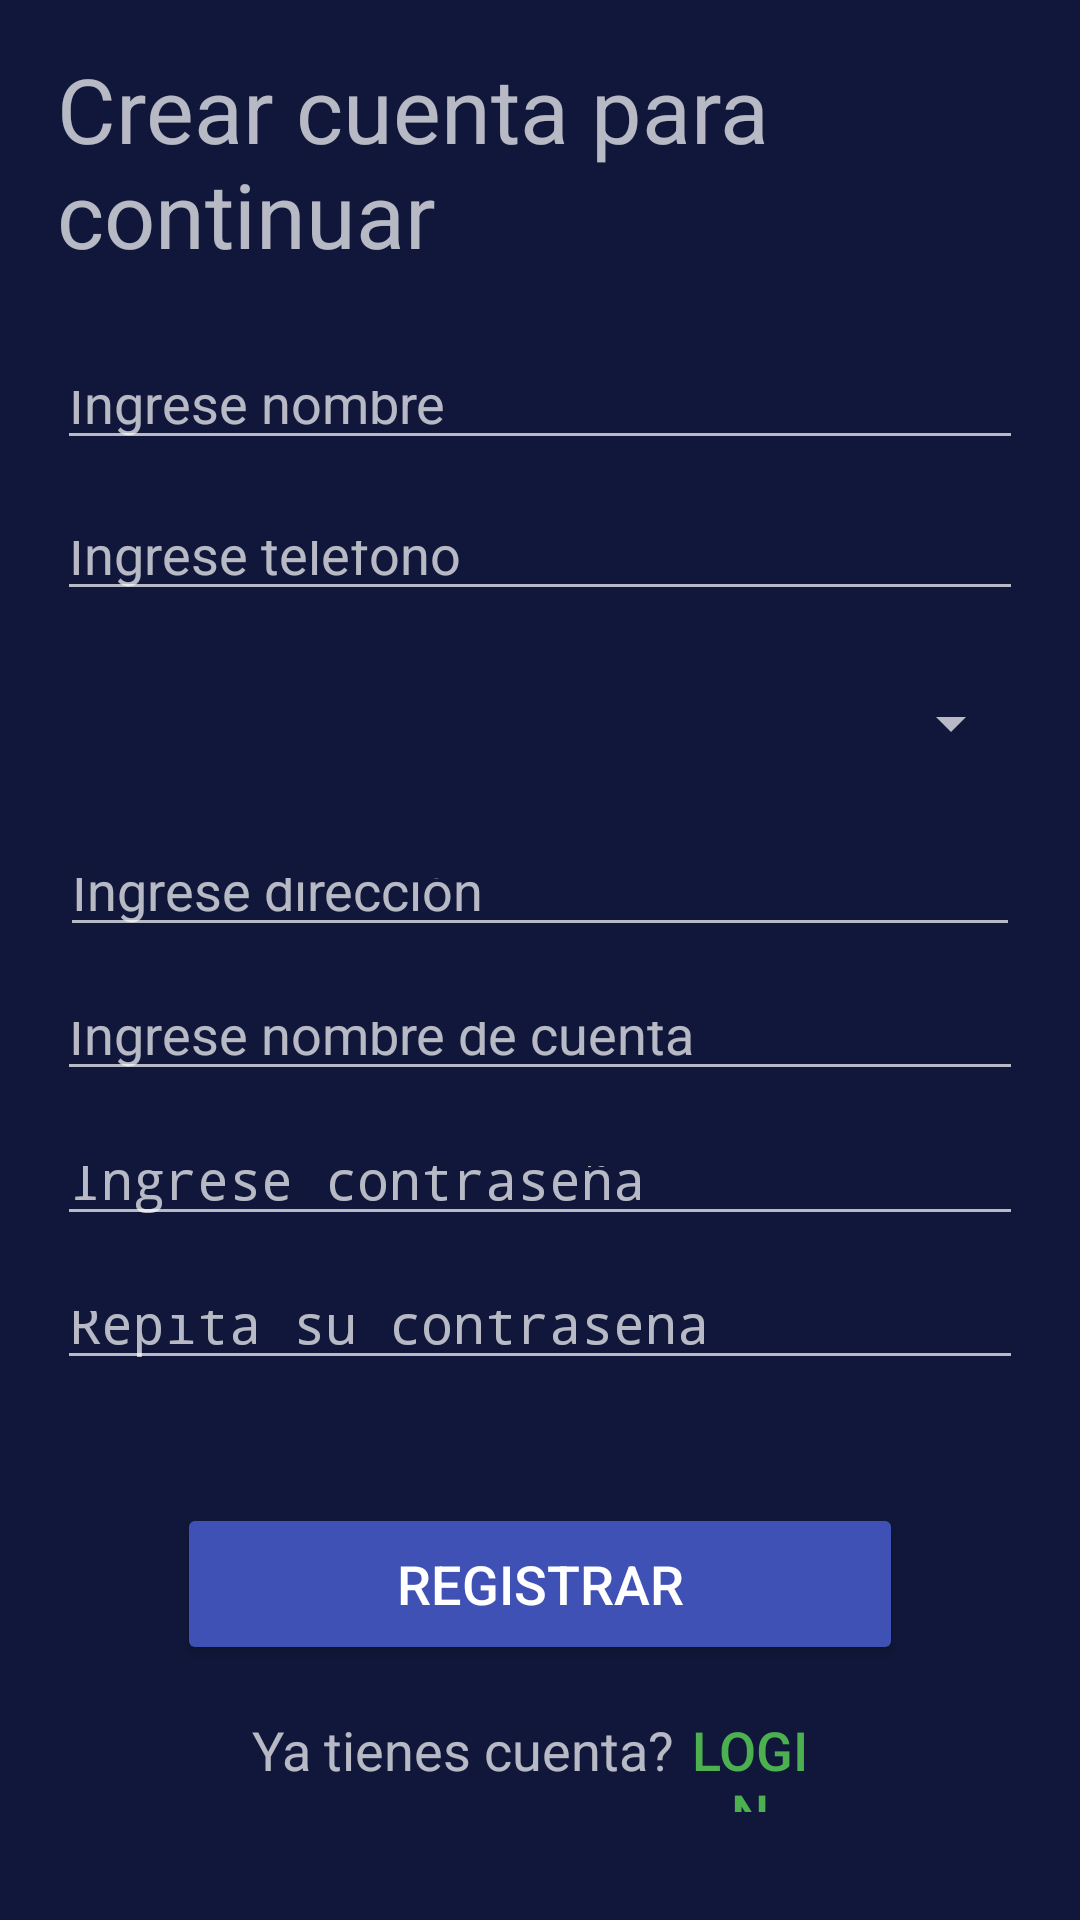

Write the Android layout XML for this screen, with the resource values it uses.
<!-- AndroidManifest.xml: activity theme Theme.AppCompat.NoActionBar -->
<!-- res/layout/activity_form_usuario.xml -->
<?xml version="1.0" encoding="utf-8"?>
<androidx.constraintlayout.widget.ConstraintLayout xmlns:android="http://schemas.android.com/apk/res/android"
    xmlns:app="http://schemas.android.com/apk/res-auto"
    xmlns:tools="http://schemas.android.com/tools"
    android:layout_width="match_parent"
    android:layout_height="match_parent"
    android:background="#10173A"
    tools:context=".FormUsuarioActivity">

    <TextView
        android:id="@+id/tituloFormRegister"
        android:layout_width="wrap_content"
        android:layout_height="wrap_content"
        android:layout_marginStart="19dp"
        android:layout_marginTop="16dp"
        android:layout_marginBottom="29dp"
        android:text="Crear cuenta para continuar"
        android:textSize="30sp"
        app:layout_constraintBottom_toTopOf="@+id/edtNombreForm"
        app:layout_constraintStart_toStartOf="parent"
        app:layout_constraintTop_toTopOf="parent" />

    <EditText
        android:id="@+id/edtRepContrasenaForm"
        android:layout_width="0dp"
        android:layout_height="0dp"
        android:layout_marginStart="19dp"
        android:layout_marginEnd="19dp"
        android:layout_marginBottom="41dp"
        android:ems="10"
        android:hint="Repita su contraseña"
        android:inputType="textPassword"
        app:layout_constraintBottom_toTopOf="@+id/btnRegistrarCuenta"
        app:layout_constraintEnd_toEndOf="parent"
        app:layout_constraintStart_toStartOf="parent"
        app:layout_constraintTop_toBottomOf="@+id/edtContrasenaForm" />

    <EditText
        android:id="@+id/edtContrasenaForm"
        android:layout_width="0dp"
        android:layout_height="0dp"
        android:layout_marginStart="19dp"
        android:layout_marginEnd="19dp"
        android:layout_marginBottom="15dp"
        android:ems="10"
        android:hint="Ingrese contraseña"
        android:inputType="textPassword"
        app:layout_constraintBottom_toTopOf="@+id/edtRepContrasenaForm"
        app:layout_constraintEnd_toEndOf="parent"
        app:layout_constraintStart_toStartOf="parent"
        app:layout_constraintTop_toBottomOf="@+id/edtUsuarioForm" />

    <EditText
        android:id="@+id/edtUsuarioForm"
        android:layout_width="0dp"
        android:layout_height="0dp"
        android:layout_marginStart="19dp"
        android:layout_marginEnd="19dp"
        android:layout_marginBottom="15dp"
        android:ems="10"
        android:hint="Ingrese nombre de cuenta"
        android:inputType="textEmailAddress"
        app:layout_constraintBottom_toTopOf="@+id/edtContrasenaForm"
        app:layout_constraintEnd_toEndOf="parent"
        app:layout_constraintStart_toStartOf="parent"
        app:layout_constraintTop_toBottomOf="@+id/edtDireccionForm" />

    <EditText
        android:id="@+id/edtDireccionForm"
        android:layout_width="0dp"
        android:layout_height="0dp"
        android:layout_marginStart="20dp"
        android:layout_marginEnd="20dp"
        android:layout_marginBottom="15dp"
        android:ems="10"
        android:hint="Ingrese dirección"
        android:inputType="textPersonName"
        app:layout_constraintBottom_toTopOf="@+id/edtUsuarioForm"
        app:layout_constraintEnd_toEndOf="parent"
        app:layout_constraintStart_toStartOf="parent"
        app:layout_constraintTop_toBottomOf="@+id/spnDistrito" />

    <Spinner
        android:id="@+id/spnDistrito"
        android:layout_width="0dp"
        android:layout_height="0dp"
        android:layout_marginStart="19dp"
        android:layout_marginEnd="19dp"
        android:layout_marginBottom="25dp"
        app:layout_constraintBottom_toTopOf="@+id/edtDireccionForm"
        app:layout_constraintEnd_toEndOf="parent"
        app:layout_constraintStart_toStartOf="parent"
        app:layout_constraintTop_toBottomOf="@+id/edtTelefonoForm" />

    <EditText
        android:id="@+id/edtTelefonoForm"
        android:layout_width="0dp"
        android:layout_height="0dp"
        android:layout_marginStart="19dp"
        android:layout_marginEnd="19dp"
        android:layout_marginBottom="21dp"
        android:ems="10"
        android:hint="Ingrese telefono"
        android:inputType="phone"
        app:layout_constraintBottom_toTopOf="@+id/spnDistrito"
        app:layout_constraintEnd_toEndOf="parent"
        app:layout_constraintStart_toStartOf="parent"
        app:layout_constraintTop_toBottomOf="@+id/edtNombreForm" />

    <EditText
        android:id="@+id/edtNombreForm"
        android:layout_width="0dp"
        android:layout_height="0dp"
        android:layout_marginStart="19dp"
        android:layout_marginEnd="19dp"
        android:layout_marginBottom="17dp"
        android:ems="10"
        android:hint="Ingrese nombre"
        android:inputType="textPersonName"
        app:layout_constraintBottom_toTopOf="@+id/edtTelefonoForm"
        app:layout_constraintEnd_toEndOf="parent"
        app:layout_constraintStart_toStartOf="parent"
        app:layout_constraintTop_toBottomOf="@+id/tituloFormRegister" />

    <Button
        android:id="@+id/btnRegistrarCuenta"
        android:layout_width="242dp"
        android:layout_height="54dp"
        android:layout_marginBottom="16dp"
        android:backgroundTint="#3F51B5"
        android:text="Registrar"
        android:textSize="18sp"
        app:layout_constraintBottom_toTopOf="@+id/btnVolverLoginForm"
        app:layout_constraintEnd_toEndOf="parent"
        app:layout_constraintStart_toStartOf="parent"
        app:layout_constraintTop_toBottomOf="@+id/edtRepContrasenaForm" />

    <Button
        android:id="@+id/btnVolverLoginForm"
        android:layout_width="0dp"
        android:layout_height="0dp"
        android:layout_marginEnd="85dp"
        android:layout_marginBottom="36dp"
        android:background="#00FFFFFF"
        android:text="Login"
        android:textColor="#4CAF50"
        android:textSize="18sp"
        app:layout_constraintBottom_toBottomOf="parent"
        app:layout_constraintEnd_toEndOf="parent"
        app:layout_constraintStart_toEndOf="@+id/tituloYaTienesCuenta"
        app:layout_constraintTop_toBottomOf="@+id/btnRegistrarCuenta" />

    <TextView
        android:id="@+id/tituloYaTienesCuenta"
        android:layout_width="wrap_content"
        android:layout_height="wrap_content"
        android:layout_marginStart="84dp"
        android:text="Ya tienes cuenta?"
        android:textSize="18sp"
        app:layout_constraintBaseline_toBaselineOf="@+id/btnVolverLoginForm"
        app:layout_constraintEnd_toStartOf="@+id/btnVolverLoginForm"
        app:layout_constraintStart_toStartOf="parent" />
</androidx.constraintlayout.widget.ConstraintLayout>
<!-- resources referenced by this layout -->
<resources>

</resources>
